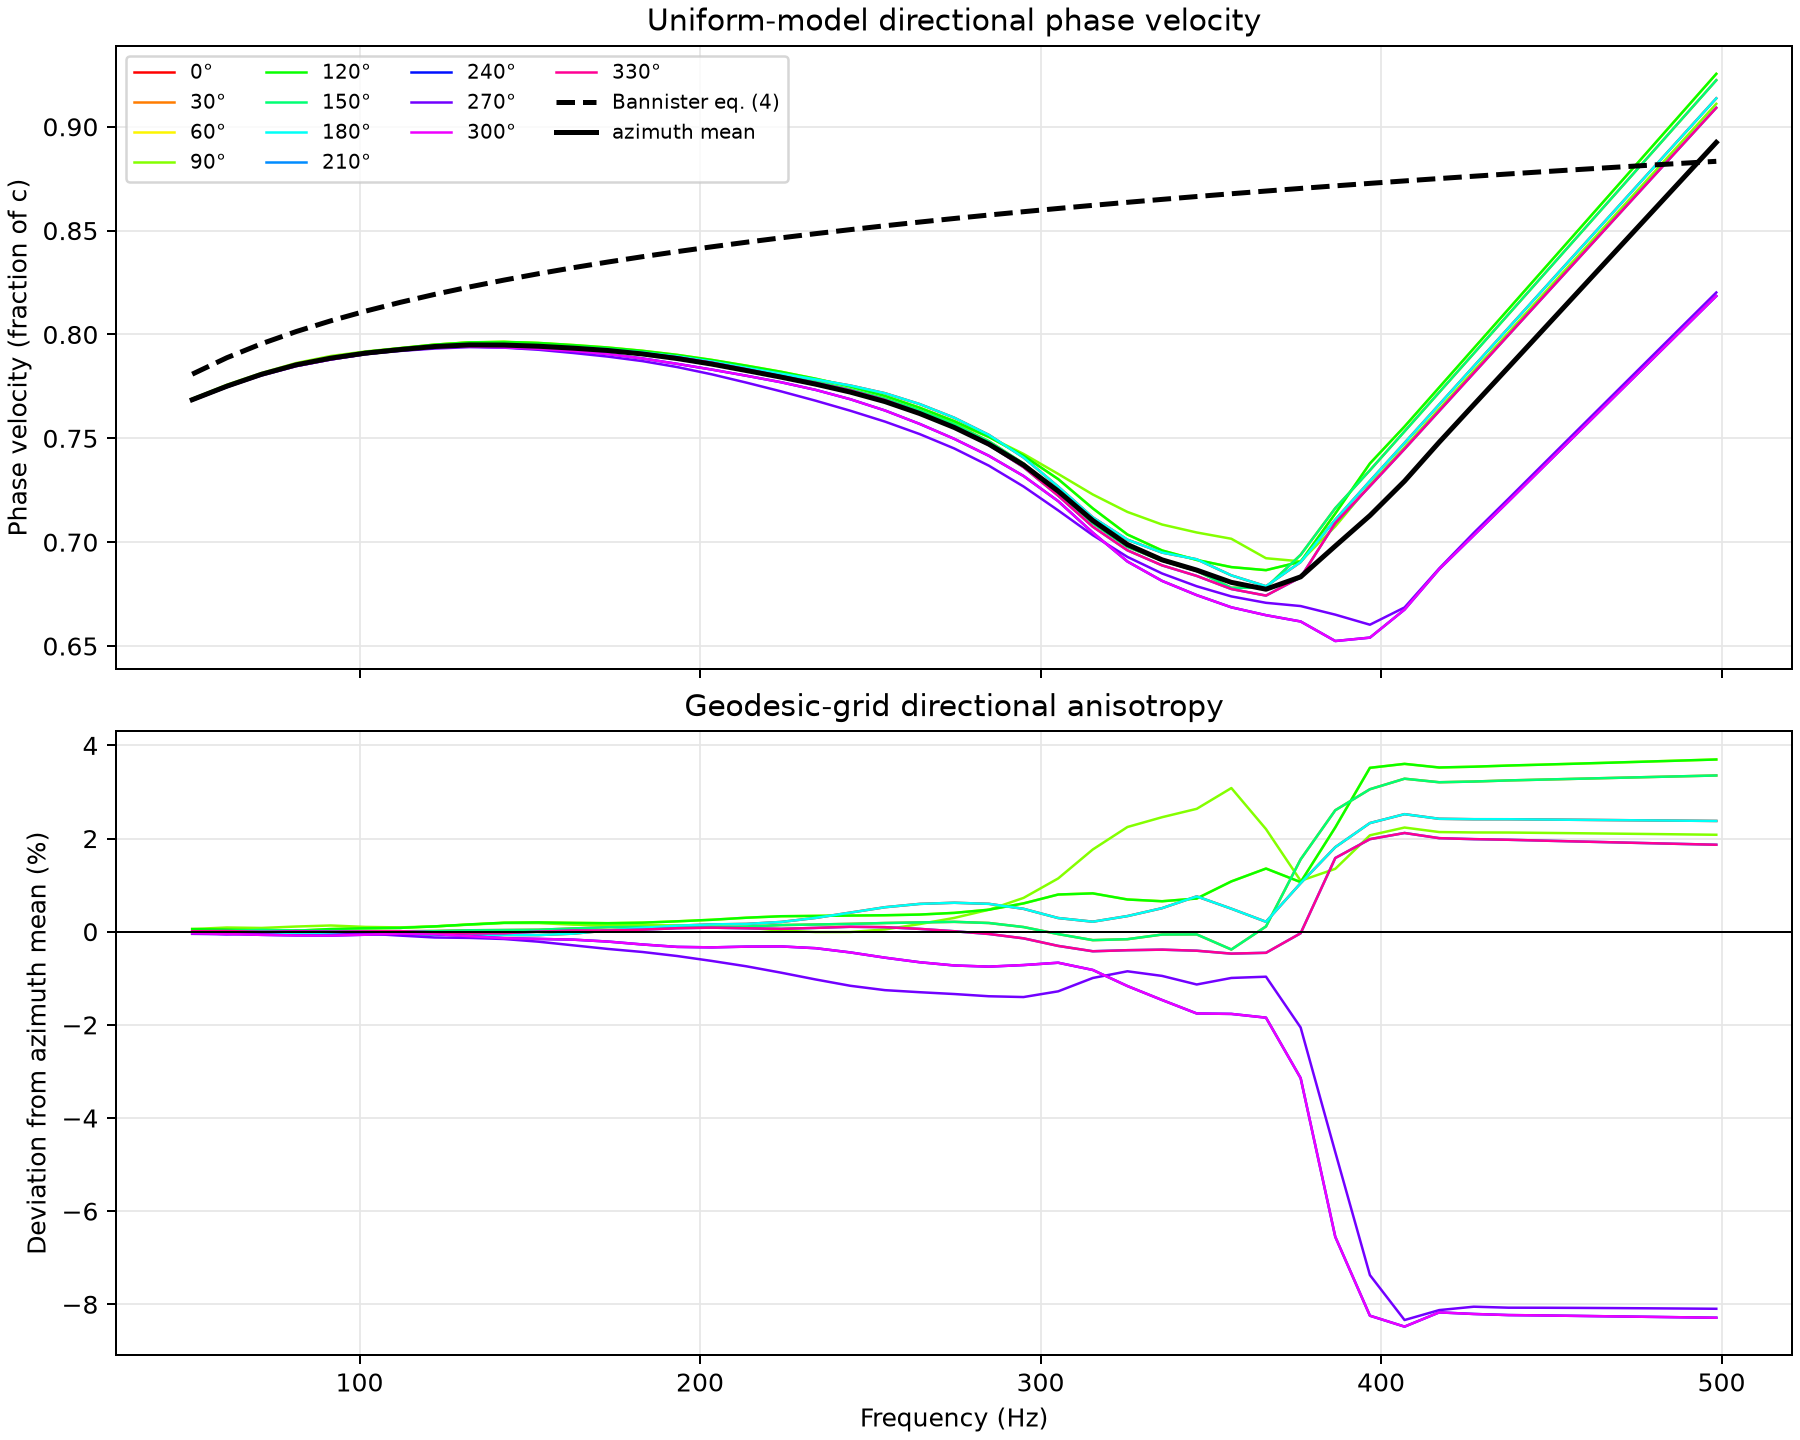

Source data for this figure (header and first rows):
frequency_hz, azimuth_deg, phase_velocity_fraction_c, azimuth_mean_fraction_c, relative_deviation_from_azimuth_mean, bannister_fraction_c
50.86, 0.000000, 0.7682, 0.7686, -4.539698110776e-04, 0.7809
50.86, 30, 0.7686, 0.7686, 6.878350855972e-05, 0.7809
50.86, 60, 0.769, 0.7686, 5.568718746269e-04, 0.7809
50.86, 90, 0.769, 0.7686, 5.636069842453e-04, 0.7809
50.86, 120, 0.769, 0.7686, 5.568718746268e-04, 0.7809
50.86, 150, 0.7686, 0.7686, 6.878350855972e-05, 0.7809
50.86, 180, 0.7682, 0.7686, -4.539698110776e-04, 0.7809
50.86, 210, 0.7686, 0.7686, 8.897145079349e-05, 0.7809
50.86, 240, 0.7683, 0.7686, -3.200270954598e-04, 0.7809
50.86, 270, 0.7682, 0.7686, -4.448668391315e-04, 0.7809
50.86, 300, 0.7683, 0.7686, -3.200270954598e-04, 0.7809
50.86, 330, 0.7686, 0.7686, 8.897145079377e-05, 0.7809
61.04, 0.000000, 0.7748, 0.7751, -4.246403739139e-04, 0.7888
61.04, 30, 0.7752, 0.7751, 1.663859389890e-04, 0.7888
61.04, 60, 0.7754, 0.7751, 4.599491062715e-04, 0.7888
61.04, 90, 0.7758, 0.7751, 8.959449494336e-04, 0.7888
61.04, 120, 0.7754, 0.7751, 4.599491062714e-04, 0.7888
61.04, 150, 0.7752, 0.7751, 1.663859389893e-04, 0.7888
61.04, 180, 0.7748, 0.7751, -4.246403739142e-04, 0.7888
61.04, 210, 0.7752, 0.7751, 1.320266076088e-04, 0.7888
61.04, 240, 0.7747, 0.7751, -4.928786857654e-04, 0.7888
61.04, 270, 0.7746, 0.7751, -5.776301358145e-04, 0.7888
61.04, 300, 0.7747, 0.7751, -4.928786857654e-04, 0.7888
61.04, 330, 0.7752, 0.7751, 1.320266076093e-04, 0.7888
71.21, 0.000000, 0.7806, 0.7808, -2.555168038417e-04, 0.7955
71.21, 30, 0.7811, 0.7808, 3.936930533036e-04, 0.7955
71.21, 60, 0.781, 0.7808, 2.784255740882e-04, 0.7955
71.21, 90, 0.7814, 0.7808, 8.015540694465e-04, 0.7955
71.21, 120, 0.781, 0.7808, 2.784255740882e-04, 0.7955
71.21, 150, 0.7811, 0.7808, 3.936930533036e-04, 0.7955
71.21, 180, 0.7806, 0.7808, -2.555168038415e-04, 0.7955
71.21, 210, 0.7808, 0.7808, -2.959726705378e-05, 0.7955
71.21, 240, 0.7803, 0.7808, -6.778603277308e-04, 0.7955
71.21, 270, 0.7806, 0.7808, -2.198425269754e-04, 0.7955
71.21, 300, 0.7803, 0.7808, -6.778603277308e-04, 0.7955
71.21, 330, 0.7808, 0.7808, -2.959726705364e-05, 0.7955
81.38, 0.000000, 0.7851, 0.7854, -3.190241732335e-04, 0.8014
81.38, 30, 0.7856, 0.7854, 2.554811397932e-04, 0.8014
81.38, 60, 0.7855, 0.7854, 2.150001156417e-04, 0.8014
81.38, 90, 0.7862, 0.7854, 1.105970499809e-03, 0.8014
81.38, 120, 0.7855, 0.7854, 2.150001156417e-04, 0.8014
81.38, 150, 0.7856, 0.7854, 2.554811397932e-04, 0.8014
81.38, 180, 0.7851, 0.7854, -3.190241732335e-04, 0.8014
81.38, 210, 0.7854, 0.7854, 2.886368556865e-05, 0.8014
81.38, 240, 0.7847, 0.7854, -7.945122103124e-04, 0.8014
81.38, 270, 0.7855, 0.7854, 1.224123852765e-04, 0.8014
81.38, 300, 0.7847, 0.7854, -7.945122103124e-04, 0.8014
81.38, 330, 0.7854, 0.7854, 2.886368556879e-05, 0.8014
91.55, 0.000000, 0.7882, 0.7886, -5.189821933213e-04, 0.8066
91.55, 30, 0.7887, 0.7886, 1.593863979344e-04, 0.8066
91.55, 60, 0.789, 0.7886, 5.672654187553e-04, 0.8066
91.55, 90, 0.7896, 0.7886, 1.332101641787e-03, 0.8066
91.55, 120, 0.789, 0.7886, 5.672654187553e-04, 0.8066
91.55, 150, 0.7887, 0.7886, 1.593863979342e-04, 0.8066
91.55, 180, 0.7882, 0.7886, -5.189821933213e-04, 0.8066
91.55, 210, 0.7886, 0.7886, -4.601903647027e-06, 0.8066
91.55, 240, 0.7879, 0.7886, -8.306860864270e-04, 0.8066
91.55, 270, 0.7885, 0.7886, -7.686490837678e-05, 0.8066
91.55, 300, 0.7879, 0.7886, -8.306860864270e-04, 0.8066
91.55, 330, 0.7886, 0.7886, -4.601903647027e-06, 0.8066
... 480 more rows
